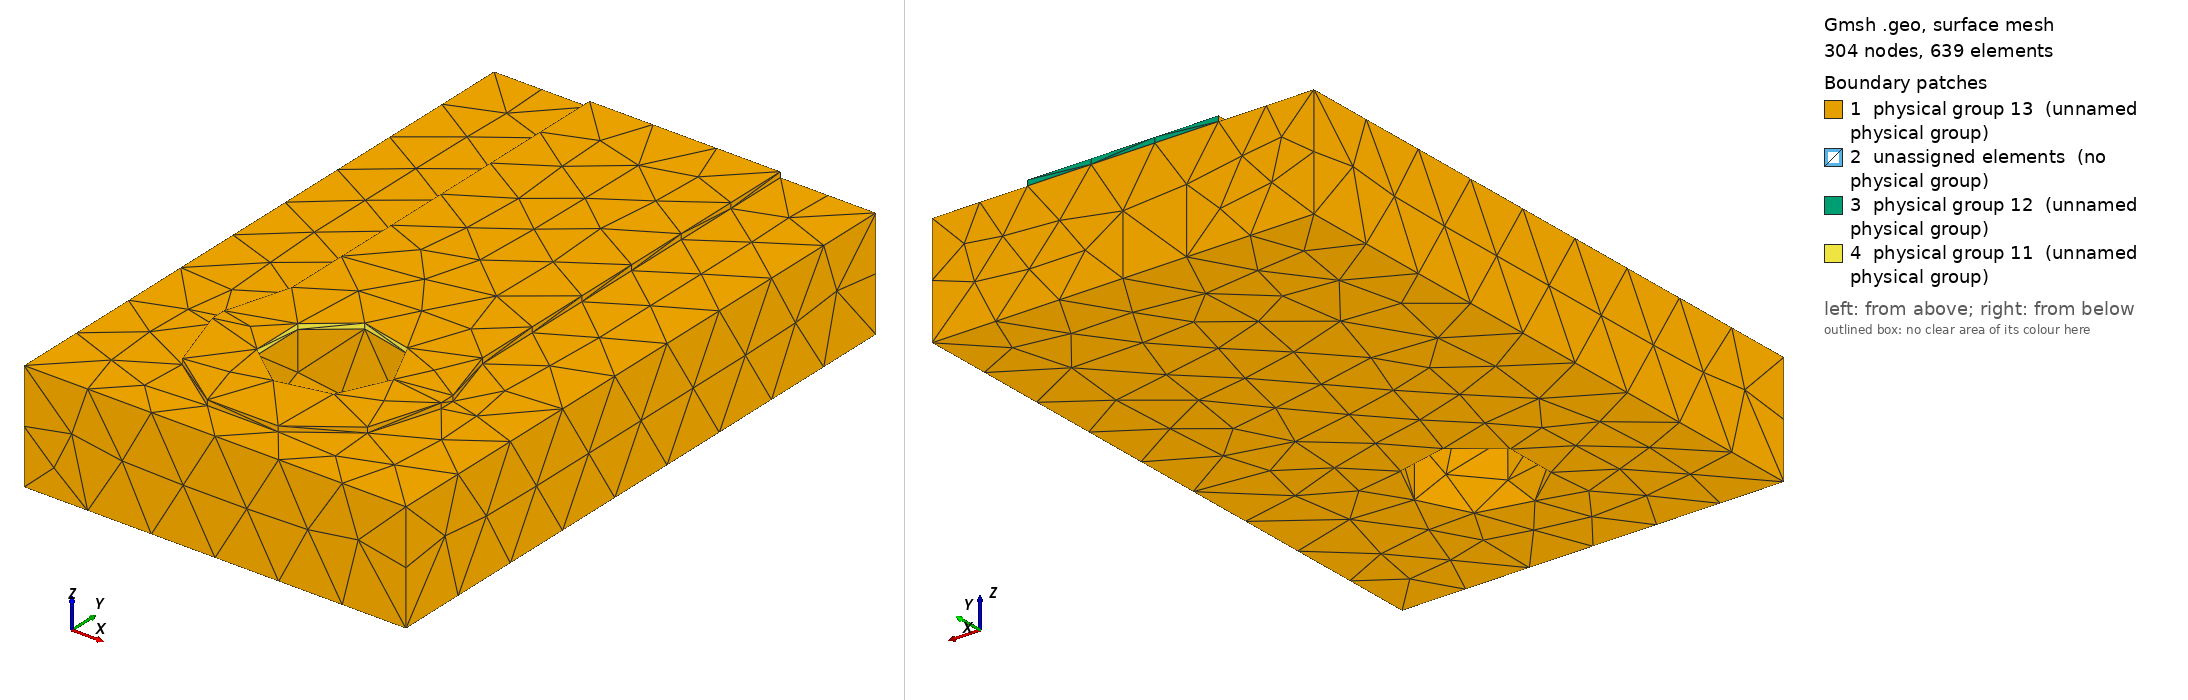

Gmsh geometry script, surface-meshed: 304 nodes, 639 surface elements. Boundary patches (legend numbers): 1 physical group 13 (unnamed physical group), 2 unassigned elements (no physical group), 3 physical group 12 (unnamed physical group), 4 physical group 11 (unnamed physical group). Left view from above one corner, right view from below the opposite corner. Legend entries are the model's physical surfaces; 'unassigned elements' are surfaces in no physical group. The drawing asked Gmsh for element sizes between 1% and 20% of the model's largest extent; the script's own settings can give other sizes.

=== neck.geo (drawn) ===
SetFactory("OpenCASCADE");
Geometry.OCCBooleanPreserveNumbering = 1;
Mesh.MshFileVersion = 2.2;
Mesh.ElementOrder = 1;
Mesh.CharacteristicLengthMin = 0.0004;
Mesh.CharacteristicLengthMax = 0.0004;
// Coordinates in metres. Native trace direction localized to +Y.
Rectangle(1) = {-0.0015, -0.00010000000000000005, 0.00144, 0.003, 0.0002000000000000001};
Disk(2)={0,-0.00010000000000000005, 0.00144,0.0015,0.0015};
Disk(3)={0,0.00010000000000000005, 0.00144,0.0015,0.0015};
pad[]=BooleanUnion{Surface{1};Delete;}{Surface{2,3};Delete;};
trace=news; Rectangle(trace)={-0.00125,0,0.00144,0.0025,0.006};
face[]=BooleanUnion{Surface{pad[]};Delete;}{Surface{trace};Delete;};
cu[]=Extrude{0,0,0.00007}{Surface{face[]};};
substrate=newv; Box(substrate)={-0.0025,-0.002,0,0.005,0.008,0.00144};
hole=newv; Cylinder(hole)={0,0,-0.0001,0,0,0.002,0.0008};
solids[]=BooleanDifference{Volume{cu[1],substrate};Delete;}{Volume{hole};Delete;};
joined[]=BooleanFragments{Volume{solids[]};Delete;}{};
eps=1e-6;
copper[]=Volume In BoundingBox{-0.0025-eps,-0.002-eps,0.00144-eps,0.0025+eps,0.006+eps,0.00151+eps};
fr4[]=Volume In BoundingBox{-0.0025-eps,-0.002-eps,-eps,0.0025+eps,0.006+eps,0.00144+eps};
terminal[]=Surface In BoundingBox{-0.0008-eps,-0.0008-eps,0.00144-eps,0.0008+eps,0.0008+eps,0.00151+eps};
far[]=Surface In BoundingBox{-0.00125-eps,0.006-eps,0.00144-eps,0.00125+eps,0.006+eps,0.00151+eps};
outer[]=CombinedBoundary{Volume{joined[]};};
outer[]=Abs(outer[]);
outer[]-={terminal[],far[]};
Physical Volume(1)={copper[]};
Physical Volume(2)={fr4[]};
Physical Surface(11)={terminal[]};
Physical Surface(12)={far[]};
Physical Surface(13)={outer[]};
